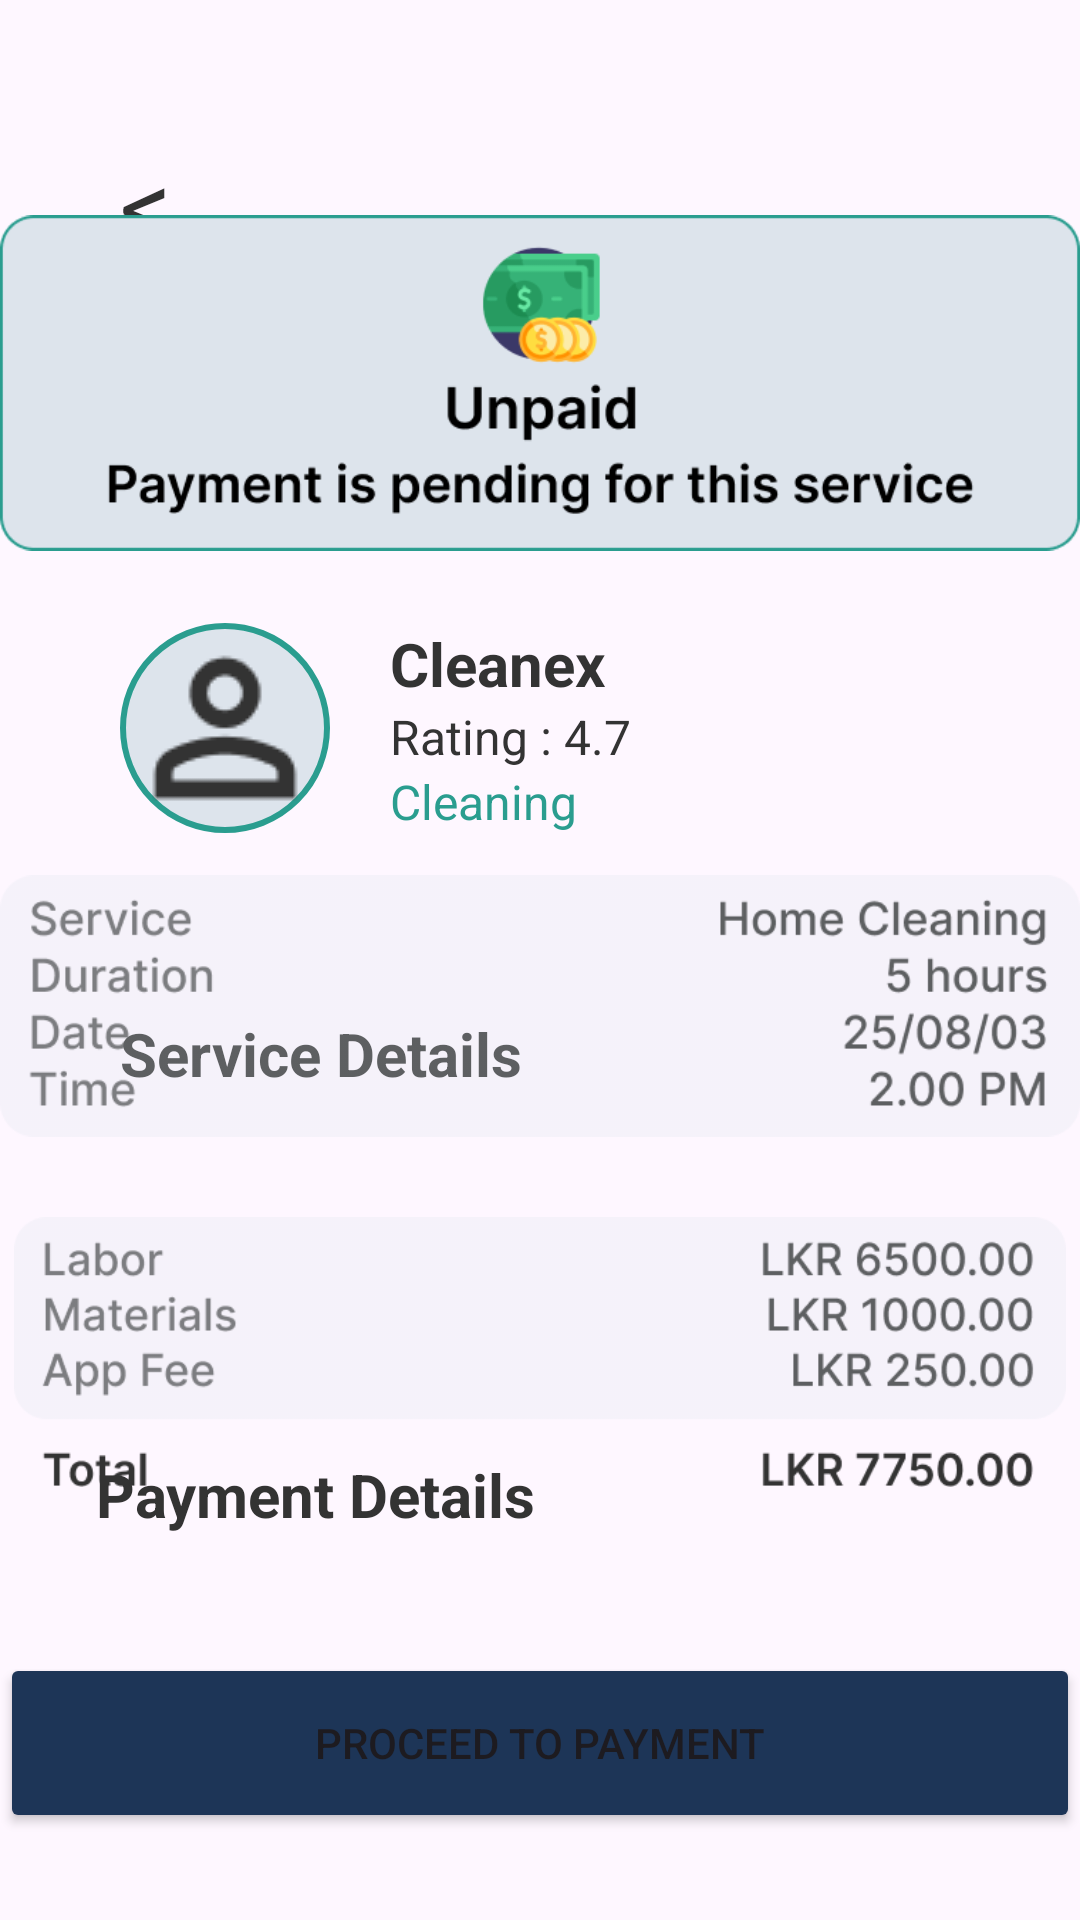

This screen was rendered from an Android layout file. Write that file and the resources it references.
<!-- AndroidManifest.xml: application theme Theme.ProPair -->
<!-- res/layout/activity_booking_details.xml -->
<?xml version="1.0" encoding="utf-8"?>
<androidx.constraintlayout.widget.ConstraintLayout xmlns:android="http://schemas.android.com/apk/res/android"
    xmlns:app="http://schemas.android.com/apk/res-auto"
    xmlns:tools="http://schemas.android.com/tools"
    android:id="@+id/main"
    android:layout_width="match_parent"
    android:layout_height="match_parent"
    tools:context=".BookingDetails">

    <TextView
        android:id="@+id/textView64"
        android:layout_width="wrap_content"
        android:layout_height="wrap_content"
        android:layout_marginStart="20dp"
        android:layout_marginTop="20dp"
        android:text="@string/p1Text1"
        android:textColor="@color/brown"
        android:textSize="20sp"
        android:textStyle="bold"
        app:layout_constraintStart_toEndOf="@+id/imageView22"
        app:layout_constraintTop_toBottomOf="@+id/imageView18" />

    <TextView
        android:id="@+id/textView65"
        android:layout_width="wrap_content"
        android:layout_height="wrap_content"
        android:layout_marginStart="20dp"
        android:text="@string/p1Text3"
        android:textColor="@color/brown"
        android:textSize="16sp"
        app:layout_constraintStart_toEndOf="@+id/imageView22"
        app:layout_constraintTop_toBottomOf="@+id/textView64" />

    <TextView
        android:id="@+id/textView66"
        android:layout_width="wrap_content"
        android:layout_height="wrap_content"
        android:layout_marginStart="20dp"
        android:text="@string/p1Text4"
        android:textColor="@color/green"
        android:textSize="16sp"
        app:layout_constraintStart_toEndOf="@+id/imageView22"
        app:layout_constraintTop_toBottomOf="@+id/textView65"
        tools:ignore="TextContrastCheck" />

    <ImageView
        android:id="@+id/imageView22"
        android:layout_width="70dp"
        android:layout_height="70dp"
        android:layout_marginStart="40dp"
        android:layout_marginTop="20dp"
        android:background="@drawable/custom_circ"
        android:contentDescription="@string/person1"
        app:layout_constraintStart_toStartOf="parent"
        app:layout_constraintTop_toBottomOf="@+id/imageView18"
        app:srcCompat="@drawable/img_20" />

    <TextView
        android:id="@+id/bck3"
        android:layout_width="wrap_content"
        android:layout_height="wrap_content"
        android:layout_marginStart="40dp"
        android:layout_marginTop="45dp"
        android:text="@string/confirm1Back"
        android:textColor="@color/brown"
        android:textSize="34sp"
        app:layout_constraintStart_toStartOf="parent"
        app:layout_constraintTop_toTopOf="parent" />

    <ImageView
        android:id="@+id/imageView18"
        android:layout_width="360dp"
        android:layout_height="120dp"
        android:contentDescription="@string/toPay"
        app:layout_constraintBottom_toBottomOf="parent"
        app:layout_constraintEnd_toEndOf="parent"
        app:layout_constraintHorizontal_bias="0.5"
        app:layout_constraintStart_toStartOf="parent"
        app:layout_constraintTop_toTopOf="parent"
        app:layout_constraintVertical_bias="0.13"
        app:srcCompat="@drawable/img_24" />

    <TextView
        android:id="@+id/textView67"
        android:layout_width="wrap_content"
        android:layout_height="wrap_content"
        android:layout_marginStart="40dp"
        android:layout_marginTop="60dp"
        android:text="@string/detailsText1"
        android:textColor="@color/brown"
        android:textSize="20sp"
        android:textStyle="bold"
        app:layout_constraintStart_toStartOf="parent"
        app:layout_constraintTop_toBottomOf="@+id/imageView22" />

    <TextView
        android:id="@+id/textView68"
        android:layout_width="wrap_content"
        android:layout_height="wrap_content"
        android:layout_marginStart="32dp"
        android:layout_marginTop="120dp"
        android:text="@string/detailsText2"
        android:textColor="@color/brown"
        android:textSize="20sp"
        android:textStyle="bold"
        app:layout_constraintStart_toStartOf="parent"
        app:layout_constraintTop_toBottomOf="@+id/textView67" />

    <Button
        android:id="@+id/button8"
        android:layout_width="360dp"
        android:layout_height="60dp"
        android:backgroundTint="@color/navyblue"
        android:text="@string/detailsBtn"
        app:layout_constraintBottom_toBottomOf="parent"
        app:layout_constraintEnd_toEndOf="parent"
        app:layout_constraintHorizontal_bias="0.5"
        app:layout_constraintStart_toStartOf="parent"
        app:layout_constraintTop_toTopOf="parent"
        app:layout_constraintVertical_bias="0.95" />

    <ImageView
        android:id="@+id/imageView24"
        android:layout_width="360dp"
        android:layout_height="90dp"
        android:contentDescription="@string/payDetails1"
        app:layout_constraintBottom_toBottomOf="parent"
        app:layout_constraintEnd_toEndOf="parent"
        app:layout_constraintHorizontal_bias="0.492"
        app:layout_constraintStart_toStartOf="parent"
        app:layout_constraintTop_toBottomOf="@+id/imageView18"
        app:layout_constraintVertical_bias="0.283"
        app:srcCompat="@drawable/img_25" />

    <ImageView
        android:id="@+id/imageView26"
        android:layout_width="360dp"
        android:layout_height="90dp"
        android:contentDescription="@string/payDetails2"
        app:layout_constraintBottom_toBottomOf="parent"
        app:layout_constraintEnd_toEndOf="parent"
        app:layout_constraintHorizontal_bias="0.477"
        app:layout_constraintStart_toStartOf="parent"
        app:layout_constraintTop_toBottomOf="@+id/imageView24"
        app:layout_constraintVertical_bias="0.15"
        app:srcCompat="@drawable/img_26" />
</androidx.constraintlayout.widget.ConstraintLayout>
<!-- resources referenced by this layout -->
<resources>
  <color name="brown">#333333</color>
  <color name="green">#2A9D8F</color>
  <color name="navyblue">#1D3557</color>
  <!-- drawable custom_circ (drawable) -->
  <?xml version="1.0" encoding="utf-8"?>
  <shape xmlns:android="http://schemas.android.com/apk/res/android"
      android:shape="oval">
      <solid android:color="@color/ash"/>
      <stroke android:color="@color/green"
          android:width="2dp"/>
  
  </shape>
  <!-- drawable img_20: png bitmap (drawable, 808 bytes) -->
  <!-- drawable img_24: png bitmap (drawable, 15740 bytes) -->
  <!-- drawable img_25: png bitmap (drawable, 12960 bytes) -->
  <!-- drawable img_26: png bitmap (drawable, 14792 bytes) -->
  <string name="confirm1Back"> &lt;</string>
  <string name="detailsBtn">Proceed to Payment</string>
  <string name="detailsText1">Service Details</string>
  <string name="detailsText2">Payment Details</string>
  <string name="p1Text1">Cleanex</string>
  <string name="p1Text3">Rating : 4.7</string>
  <string name="p1Text4">Cleaning</string>
  <string name="payDetails1">pay1</string>
  <string name="payDetails2">pay2</string>
  <string name="person1">person1</string>
  <string name="toPay">toPay</string>
  <style name="Theme.ProPair" parent="Base.Theme.ProPair" />
  <color name="ash">#DDE4EC</color>
  <style name="Base.Theme.ProPair" parent="Theme.Material3.DayNight.NoActionBar">
          
          <item name="colorPrimary">@color/ash</item>
          <item name="colorPrimaryVariant">@color/ash</item>
      </style>
</resources>
